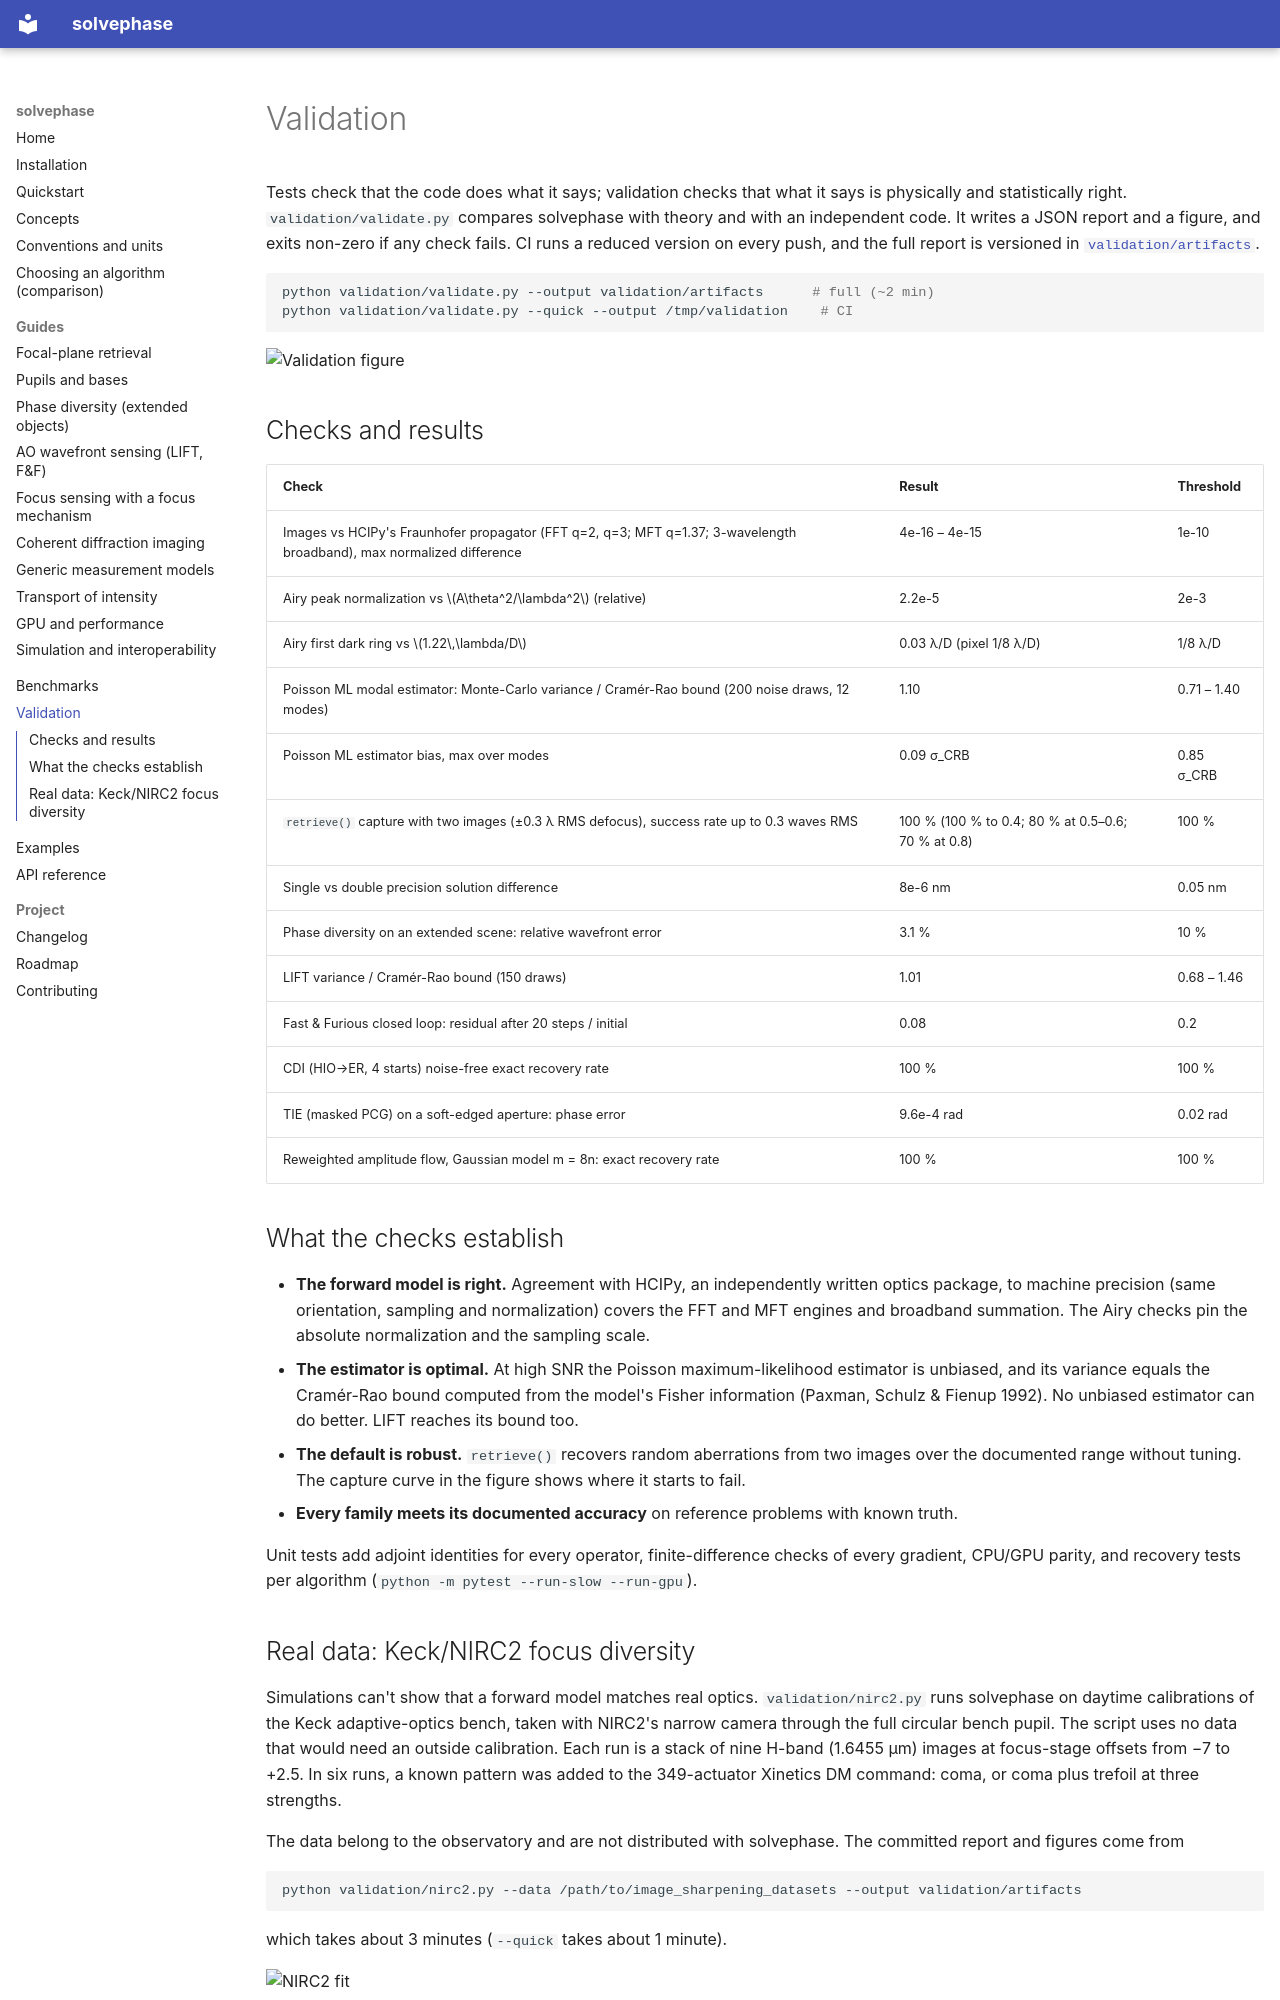

repository: jacotay7/solvephase · page: validation/index.html · generator: mkdocs

# Validation

Tests check that the code does what it says; validation checks that what it
says is physically and statistically right. `validation/validate.py` compares
solvephase with theory and with an independent code. It writes a JSON report
and a figure, and exits non-zero if any check fails. CI runs a reduced
version on every push, and the full report is versioned in
[`validation/artifacts`](https://github.com/jacotay7/solvephase/tree/main/validation/artifacts).

```bash
python validation/validate.py --output validation/artifacts      # full (~2 min)
python validation/validate.py --quick --output /tmp/validation    # CI
```

![Validation figure](https://raw.githubusercontent.com/jacotay7/solvephase/main/validation/artifacts/validation.png)

## Checks and results

| Check | Result | Threshold |
|---|---|---|
| Images vs HCIPy's Fraunhofer propagator (FFT q=2, q=3; MFT q=1.37; 3-wavelength broadband), max normalized difference | 4e-16 – 4e-15 | 1e-10 |
| Airy peak normalization vs $A\theta^2/\lambda^2$ (relative) | 2.2e-5 | 2e-3 |
| Airy first dark ring vs $1.22\,\lambda/D$ | 0.03 λ/D (pixel 1/8 λ/D) | 1/8 λ/D |
| Poisson ML modal estimator: Monte-Carlo variance / Cramér-Rao bound (200 noise draws, 12 modes) | 1.10 | 0.71 – 1.40 |
| Poisson ML estimator bias, max over modes | 0.09 σ_CRB | 0.85 σ_CRB |
| `retrieve()` capture with two images (±0.3 λ RMS defocus), success rate up to 0.3 waves RMS | 100 % (100 % to 0.4; 80 % at 0.5–0.6; 70 % at 0.8) | 100 % |
| Single vs double precision solution difference | 8e-6 nm | 0.05 nm |
| Phase diversity on an extended scene: relative wavefront error | 3.1 % | 10 % |
| LIFT variance / Cramér-Rao bound (150 draws) | 1.01 | 0.68 – 1.46 |
| Fast & Furious closed loop: residual after 20 steps / initial | 0.08 | 0.2 |
| CDI (HIO→ER, 4 starts) noise-free exact recovery rate | 100 % | 100 % |
| TIE (masked PCG) on a soft-edged aperture: phase error | 9.6e-4 rad | 0.02 rad |
| Reweighted amplitude flow, Gaussian model m = 8n: exact recovery rate | 100 % | 100 % |

## What the checks establish

- **The forward model is right.** Agreement with HCIPy, an independently
  written optics package, to machine precision (same orientation, sampling
  and normalization) covers the FFT and MFT engines and broadband
  summation. The Airy checks pin the absolute normalization and the
  sampling scale.
- **The estimator is optimal.** At high SNR the Poisson maximum-likelihood
  estimator is unbiased, and its variance equals the Cramér-Rao bound
  computed from the model's Fisher information (Paxman, Schulz & Fienup
  1992). No unbiased estimator can do better. LIFT reaches its bound too.
- **The default is robust.** `retrieve()` recovers random aberrations from
  two images over the documented range without tuning. The capture curve
  in the figure shows where it starts to fail.
- **Every family meets its documented accuracy** on reference problems with
  known truth.

Unit tests add adjoint identities for every operator, finite-difference
checks of every gradient, CPU/GPU parity, and recovery tests per algorithm
(`python -m pytest --run-slow --run-gpu`).
